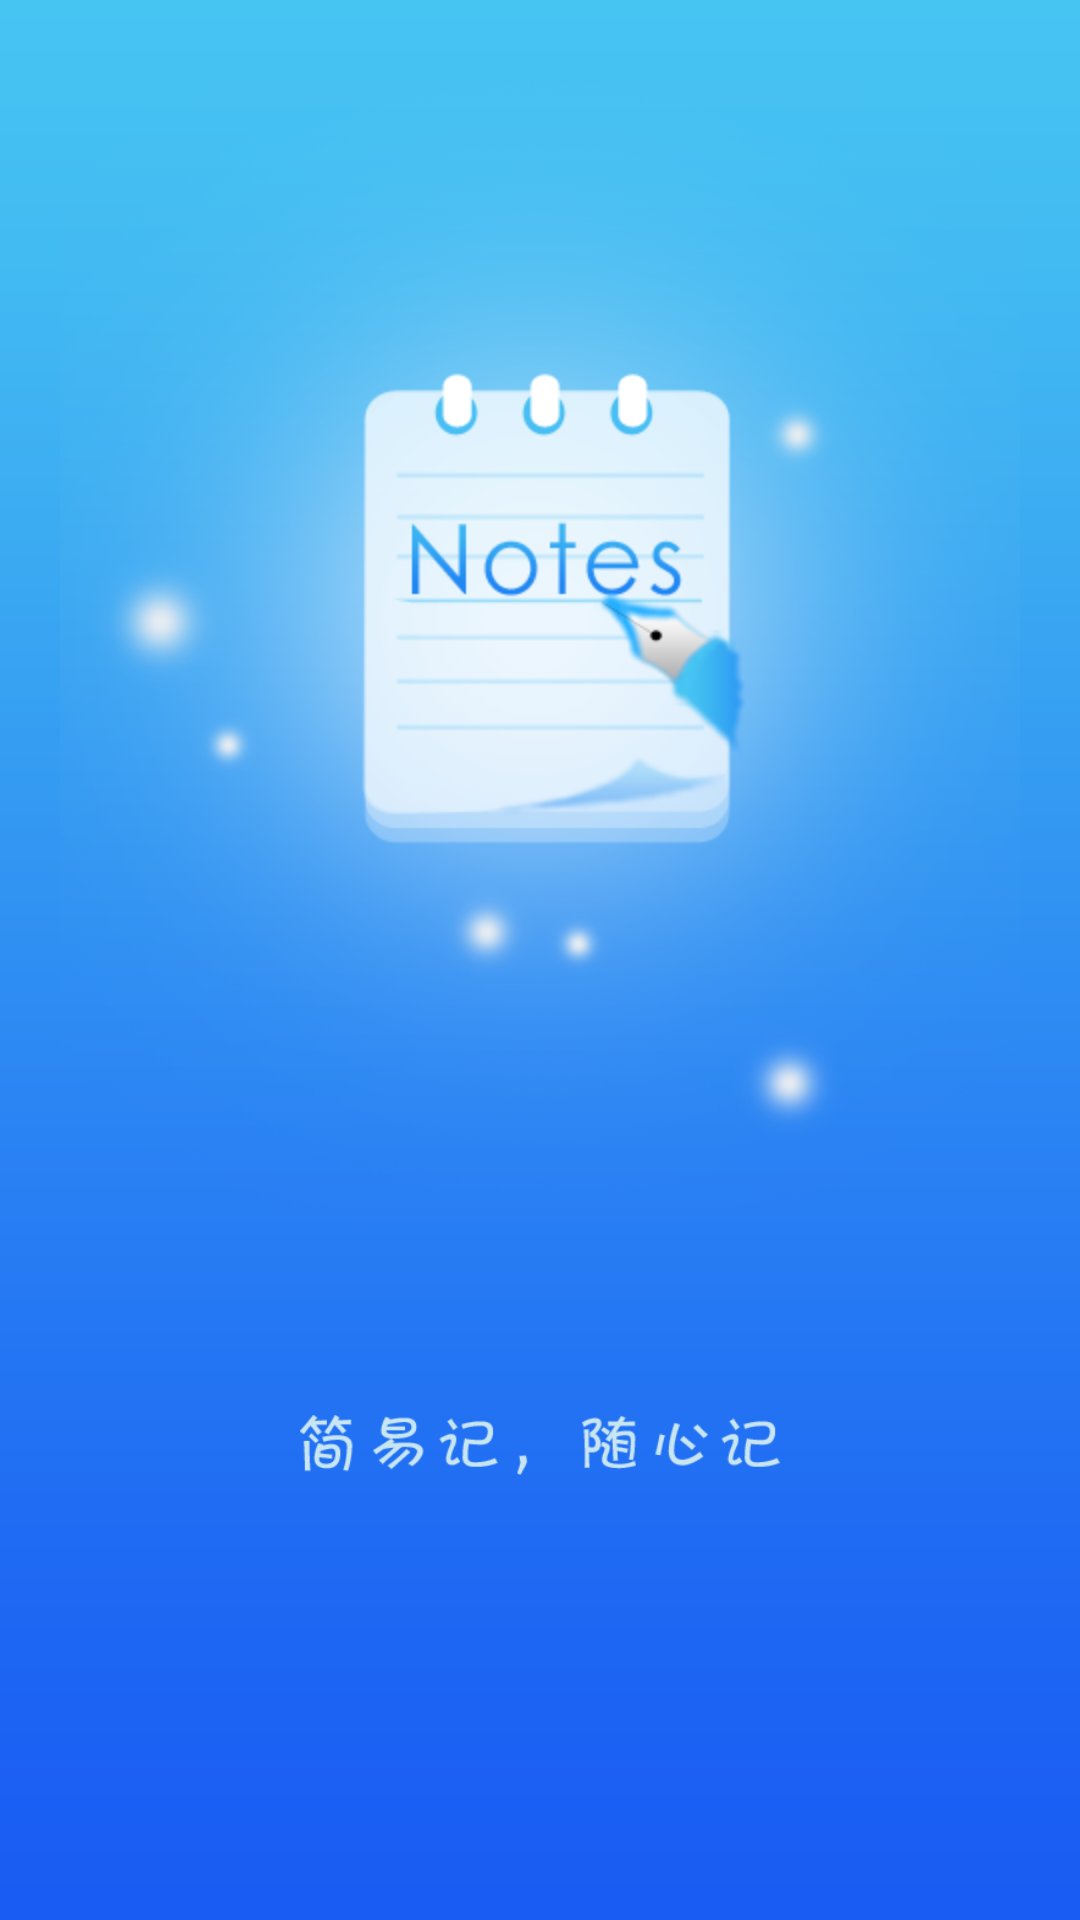

Produce the Android XML layout that renders to this screen, including the resource entries it uses.
<!-- AndroidManifest.xml: application theme ActivityBase -->
<!-- res/layout/activity_welcome.xml -->
<?xml version="1.0" encoding="utf-8"?>
<RelativeLayout xmlns:android="http://schemas.android.com/apk/res/android"
    android:layout_width="match_parent"
    android:layout_height="match_parent"
    android:fitsSystemWindows="true"
    android:background="@drawable/welc_bg">

    <ImageView
        android:id="@+id/imageView1"
        android:layout_width="wrap_content"
        android:layout_height="wrap_content"
        android:layout_margin="20sp"
        android:scaleType="centerCrop"
        android:src="@drawable/welc_icon" />

    <ImageView
        android:layout_width="160sp"
        android:layout_height="20sp"
        android:layout_below="@+id/imageView1"
        android:layout_centerHorizontal="true"
        android:layout_marginTop="45dp"
        android:background="@drawable/welc_text" />

</RelativeLayout>
<!-- resources referenced by this layout -->
<resources>
  <!-- drawable welc_bg: png bitmap (drawable-hdpi, 5938 bytes) -->
  <!-- drawable welc_icon: png bitmap (drawable-hdpi, 95142 bytes) -->
  <!-- drawable welc_text: png bitmap (drawable-hdpi, 5217 bytes) -->
  <style name="ActivityBase">
          
          <item name="android:windowNoTitle">true</item>
      </style>
</resources>
